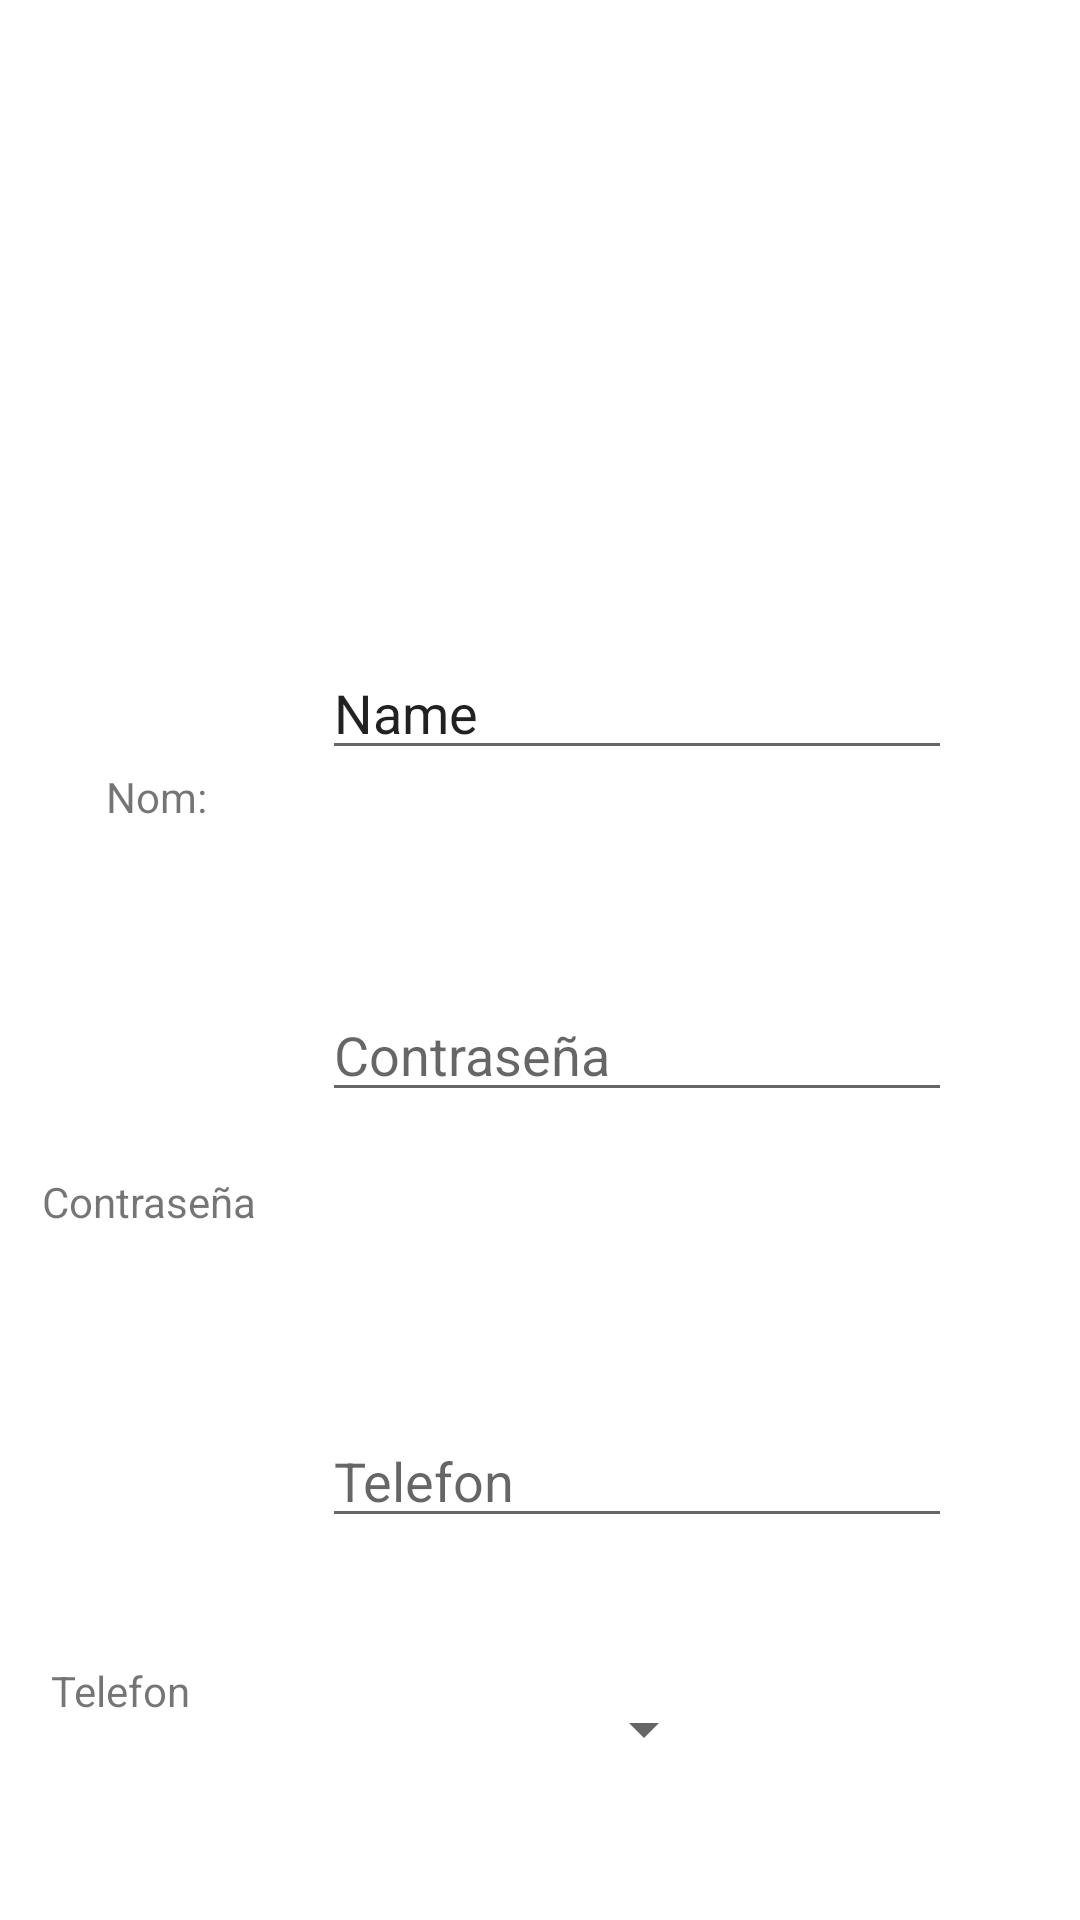

This screen was rendered from an Android layout file. Write that file and the resources it references.
<!-- AndroidManifest.xml: application theme Theme.Practica1_Pablo -->
<!-- res/layout/activity_main3.xml -->
<?xml version="1.0" encoding="utf-8"?>
<androidx.constraintlayout.widget.ConstraintLayout xmlns:android="http://schemas.android.com/apk/res/android"
    xmlns:app="http://schemas.android.com/apk/res-auto"
    xmlns:tools="http://schemas.android.com/tools"
    android:layout_width="match_parent"
    android:layout_height="match_parent"
    tools:context=".MainActivity3">



    <EditText
        android:id="@+id/textPersonName"
        android:hint="@string/name"
        android:layout_width="wrap_content"
        android:layout_height="wrap_content"
        android:layout_marginTop="24dp"
        android:ems="10"
        android:inputType="textPersonName"
        android:text="@string/name"
        app:layout_constraintBottom_toBottomOf="parent"
        app:layout_constraintEnd_toEndOf="parent"
        app:layout_constraintHorizontal_bias="0.716"
        app:layout_constraintStart_toStartOf="parent"
        app:layout_constraintTop_toTopOf="parent"
        app:layout_constraintVertical_bias="0.333" />

    <EditText
        android:id="@+id/textPasswd"
        android:hint="@string/contrase_a"
        android:layout_width="wrap_content"
        android:layout_height="wrap_content"
        android:layout_marginTop="24dp"
        android:ems="10"
        android:inputType="textPassword"
        app:layout_constraintBottom_toBottomOf="parent"
        app:layout_constraintEnd_toEndOf="parent"
        app:layout_constraintHorizontal_bias="0.716"
        app:layout_constraintStart_toStartOf="parent"
        app:layout_constraintTop_toBottomOf="@+id/textPersonName"
        app:layout_constraintVertical_bias="0.153" />

    <EditText
        android:id="@+id/textPhone"
        android:hint="@string/telefon"
        android:layout_width="wrap_content"
        android:layout_height="wrap_content"
        android:layout_marginTop="24dp"
        android:ems="10"
        android:inputType="phone"
        app:layout_constraintBottom_toBottomOf="parent"
        app:layout_constraintEnd_toEndOf="parent"
        app:layout_constraintHorizontal_bias="0.716"
        app:layout_constraintStart_toStartOf="parent"
        app:layout_constraintTop_toBottomOf="@+id/textPasswd"
        app:layout_constraintVertical_bias="0.376" />

    <TextView
        android:id="@+id/idNom"
        android:layout_width="wrap_content"
        android:layout_height="wrap_content"
        android:layout_marginTop="256dp"
        android:text="@string/nom"
        app:layout_constraintEnd_toStartOf="@+id/textPersonName"
        app:layout_constraintHorizontal_bias="0.481"
        app:layout_constraintStart_toStartOf="parent"
        app:layout_constraintTop_toTopOf="parent"
        />

    <TextView
        android:id="@+id/idPasswd"
        android:layout_width="wrap_content"
        android:layout_height="wrap_content"
        android:layout_marginTop="116dp"
        android:text="@string/contrase_a"
        app:layout_constraintEnd_toStartOf="@+id/textPasswd"
        app:layout_constraintHorizontal_bias="0.388"
        app:layout_constraintStart_toStartOf="parent"
        app:layout_constraintTop_toBottomOf="@+id/idNom" />

    <TextView
        android:id="@+id/idTlf"
        android:layout_width="wrap_content"
        android:layout_height="wrap_content"
        android:layout_marginTop="144dp"
        android:layout_marginEnd="44dp"
        android:text="@string/telefon"
        app:layout_constraintEnd_toStartOf="@+id/textPhone"
        app:layout_constraintTop_toBottomOf="@+id/idPasswd" />

    <Spinner
        android:id="@+id/spinner"
        android:layout_width="117dp"
        android:layout_height="31dp"
        app:layout_constraintBottom_toBottomOf="parent"
        app:layout_constraintEnd_toEndOf="parent"
        app:layout_constraintStart_toStartOf="parent"
        app:layout_constraintTop_toBottomOf="@+id/textPhone" />
</androidx.constraintlayout.widget.ConstraintLayout>
<!-- resources referenced by this layout -->
<resources>
  <string name="contrase_a">Contraseña</string>
  <string name="name">Name</string>
  <string name="nom">Nom:</string>
  <string name="telefon">Telefon</string>
  <style name="Theme.Practica1_Pablo" parent="Theme.MaterialComponents.DayNight.DarkActionBar">
          
          <item name="colorPrimary">@color/purple_500</item>
          <item name="colorPrimaryVariant">@color/purple_700</item>
          <item name="colorOnPrimary">@color/white</item>
          
          <item name="colorSecondary">@color/teal_200</item>
          <item name="colorSecondaryVariant">@color/teal_700</item>
          <item name="colorOnSecondary">@color/black</item>
          
          <item name="android:statusBarColor">?attr/colorPrimaryVariant</item>
          
      </style>
  <!-- not gathered from this repository: default colours our renderer supplied (Android Studio template values) -->
  <color name="purple_500">#FF6200EE</color>
  <color name="purple_700">#FF3700B3</color>
  <color name="teal_200">#FF03DAC5</color>
  <color name="teal_700">#FF018786</color>
  <color name="black">#FF000000</color>
  <color name="white">#FFFFFFFF</color>
</resources>
